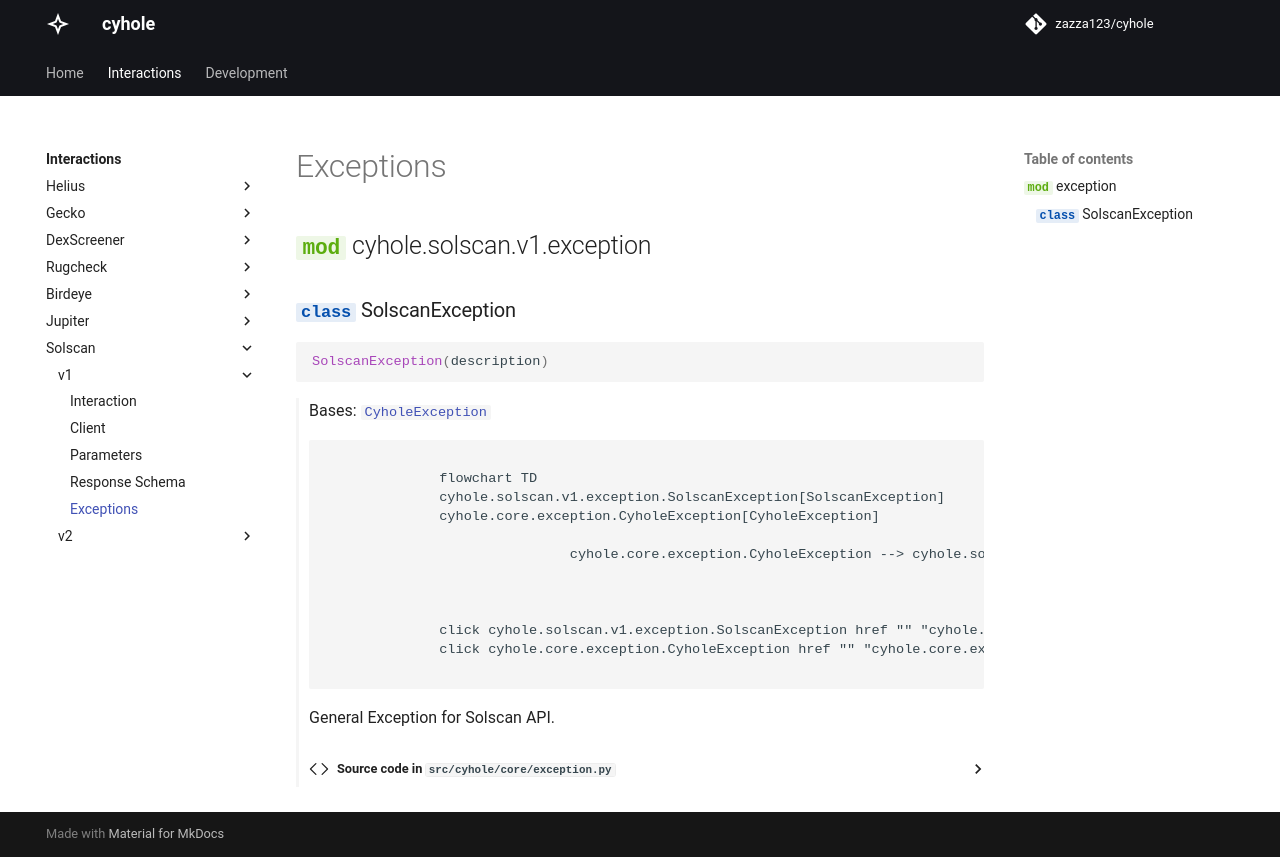

repository: zazza123/cyhole · page: interactions/solscan/v1/exception.html · generator: mkdocs

# Exceptions

::: cyhole.solscan.v1.exception
    options:
        show_if_no_docstring: true
